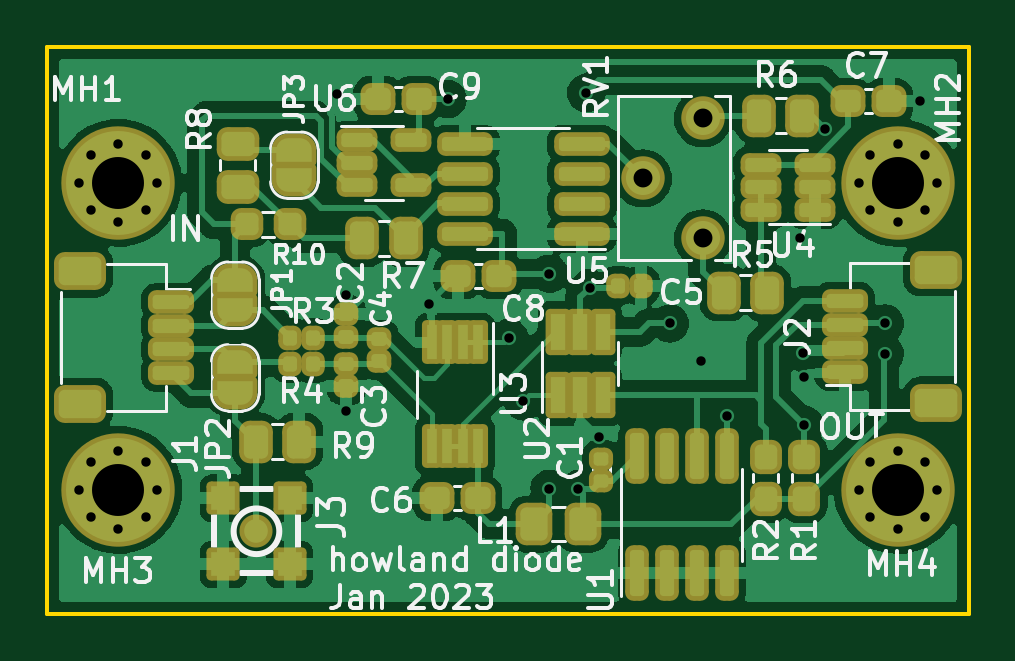
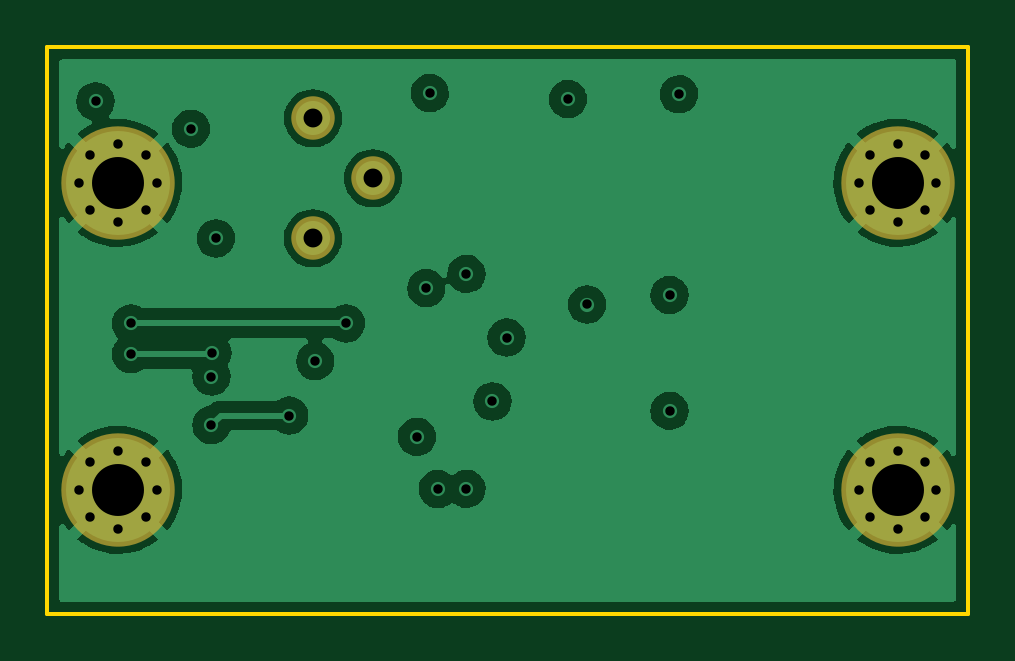
Circuit board: 13 layer files. Board 39.0 x 24.0 mm.
- bottom_copper: howland-CuBottom.gbr (68590 bytes)
- inner_copper: howland-CuIn1.gbr (46751 bytes)
- inner_copper: howland-CuIn2.gbr (48886 bytes)
- top_copper: howland-CuTop.gbr (264472 bytes)
- outline: howland-EdgeCuts.gbr (692 bytes)
- bottom_mask: howland-MaskBottom.gbr (1635 bytes)
- top_mask: howland-MaskTop.gbr (9694 bytes)
- drill: howland-NPTH.drl (291 bytes)
- drill: howland-PTH.drl (1519 bytes)
- paste: howland-PasteBottom.gbr (458 bytes)
- paste: howland-PasteTop.gbr (6291 bytes)
- bottom_silk: howland-SilkBottom.gbr (1638 bytes)
- top_silk: howland-SilkTop.gbr (46127 bytes)

=== bottom_copper: howland-CuBottom.gbr (68590 bytes, source omitted) ===
=== inner_copper: howland-CuIn1.gbr (46751 bytes, source omitted) ===
=== inner_copper: howland-CuIn2.gbr (48886 bytes, source omitted) ===
=== top_copper: howland-CuTop.gbr (264472 bytes, source omitted) ===
=== outline: howland-EdgeCuts.gbr ===
%TF.GenerationSoftware,KiCad,Pcbnew,(6.0.4-0)*%
%TF.CreationDate,2023-01-30T17:36:24-07:00*%
%TF.ProjectId,howland,686f776c-616e-4642-9e6b-696361645f70,rev?*%
%TF.SameCoordinates,Original*%
%TF.FileFunction,Profile,NP*%
%FSLAX46Y46*%
G04 Gerber Fmt 4.6, Leading zero omitted, Abs format (unit mm)*
G04 Created by KiCad (PCBNEW (6.0.4-0)) date 2023-01-30 17:36:24*
%MOMM*%
%LPD*%
G01*
G04 APERTURE LIST*
%TA.AperFunction,Profile*%
%ADD10C,0.150000*%
%TD*%
G04 APERTURE END LIST*
D10*
X100000000Y-78250000D02*
X139000000Y-78250000D01*
X139000000Y-78250000D02*
X139000000Y-102250000D01*
X139000000Y-102250000D02*
X100000000Y-102250000D01*
X100000000Y-102250000D02*
X100000000Y-78250000D01*
M02*

=== bottom_mask: howland-MaskBottom.gbr ===
%TF.GenerationSoftware,KiCad,Pcbnew,(6.0.4-0)*%
%TF.CreationDate,2023-01-30T17:36:24-07:00*%
%TF.ProjectId,howland,686f776c-616e-4642-9e6b-696361645f70,rev?*%
%TF.SameCoordinates,Original*%
%TF.FileFunction,Soldermask,Bot*%
%TF.FilePolarity,Negative*%
%FSLAX46Y46*%
G04 Gerber Fmt 4.6, Leading zero omitted, Abs format (unit mm)*
G04 Created by KiCad (PCBNEW (6.0.4-0)) date 2023-01-30 17:36:24*
%MOMM*%
%LPD*%
G01*
G04 APERTURE LIST*
%ADD10C,1.100000*%
%ADD11C,4.800000*%
%ADD12C,1.840000*%
G04 APERTURE END LIST*
D10*
%TO.C,MH1*%
X101350000Y-84000000D03*
X103000000Y-82350000D03*
X104166726Y-85166726D03*
X104166726Y-82833274D03*
D11*
X103000000Y-84000000D03*
D10*
X104650000Y-84000000D03*
X101833274Y-82833274D03*
X101833274Y-85166726D03*
X103000000Y-85650000D03*
%TD*%
D11*
%TO.C,MH2*%
X136000000Y-84000000D03*
D10*
X137166726Y-82833274D03*
X134350000Y-84000000D03*
X137650000Y-84000000D03*
X137166726Y-85166726D03*
X136000000Y-82350000D03*
X136000000Y-85650000D03*
X134833274Y-85166726D03*
X134833274Y-82833274D03*
%TD*%
%TO.C,MH3*%
X101833274Y-98166726D03*
D11*
X103000000Y-97000000D03*
D10*
X104166726Y-98166726D03*
X101833274Y-95833274D03*
X104166726Y-95833274D03*
X103000000Y-95350000D03*
X104650000Y-97000000D03*
X101350000Y-97000000D03*
X103000000Y-98650000D03*
%TD*%
D11*
%TO.C,MH4*%
X136000000Y-97000000D03*
D10*
X134833274Y-95833274D03*
X134350000Y-97000000D03*
X137650000Y-97000000D03*
X136000000Y-95350000D03*
X137166726Y-98166726D03*
X137166726Y-95833274D03*
X134833274Y-98166726D03*
X136000000Y-98650000D03*
%TD*%
D12*
%TO.C,RV1*%
X127750000Y-86350000D03*
X125210000Y-83810000D03*
X127750000Y-81270000D03*
%TD*%
M02*

=== top_mask: howland-MaskTop.gbr (9694 bytes, source omitted) ===
=== drill: howland-NPTH.drl ===
M48
; DRILL file {KiCad (6.0.4-0)} date Monday, January 30, 2023 at 05:36:24 PM
; FORMAT={-:-/ absolute / inch / decimal}
; #@! TF.CreationDate,2023-01-30T17:36:24-07:00
; #@! TF.GenerationSoftware,Kicad,Pcbnew,(6.0.4-0)
; #@! TF.FileFunction,NonPlated,1,4,NPTH
FMAT,2
INCH
%
G90
G05
T0
M30

=== drill: howland-PTH.drl ===
M48
; DRILL file {KiCad (6.0.4-0)} date Monday, January 30, 2023 at 05:36:24 PM
; FORMAT={-:-/ absolute / inch / decimal}
; #@! TF.CreationDate,2023-01-30T17:36:24-07:00
; #@! TF.GenerationSoftware,Kicad,Pcbnew,(6.0.4-0)
; #@! TF.FileFunction,Plated,1,4,PTH
FMAT,2
INCH
; #@! TA.AperFunction,Plated,PTH,ViaDrill
T1C0.0157
; #@! TA.AperFunction,Plated,PTH,ComponentDrill
T2C0.0157
; #@! TA.AperFunction,Plated,PTH,ComponentDrill
T3C0.0315
; #@! TA.AperFunction,Plated,PTH,ComponentDrill
T4C0.0866
%
G90
G05
T1
X4.4193Y-3.1594
X4.435Y-3.4941
X4.435Y-3.687
X4.5728Y-3.5098
X4.6043Y-3.1673
X4.7067Y-3.565
X4.7303Y-3.6713
X4.7736Y-3.4587
X4.7736Y-3.8169
X4.8215Y-3.8175
X4.8346Y-3.1575
X4.8406Y-3.4823
X4.8563Y-3.7303
X4.9744Y-3.5413
X5.0256Y-3.6043
X5.0689Y-3.6949
X5.1909Y-3.3996
X5.1969Y-3.5906
X5.1988Y-3.6299
X5.1988Y-3.7106
X5.2326Y-3.2169
X5.3327Y-3.5413
X5.3327Y-3.5925
X5.3917Y-3.1713
T2
X3.9902Y-3.3071
X3.9902Y-3.8189
X4.0092Y-3.2612
X4.0092Y-3.353
X4.0092Y-3.773
X4.0092Y-3.8648
X4.0551Y-3.2421
X4.0551Y-3.372
X4.0551Y-3.7539
X4.0551Y-3.8839
X4.1011Y-3.2612
X4.1011Y-3.353
X4.1011Y-3.773
X4.1011Y-3.8648
X4.1201Y-3.3071
X4.1201Y-3.8189
X5.2894Y-3.3071
X5.2894Y-3.8189
X5.3084Y-3.2612
X5.3084Y-3.353
X5.3084Y-3.773
X5.3084Y-3.8648
X5.3543Y-3.2421
X5.3543Y-3.372
X5.3543Y-3.7539
X5.3543Y-3.8839
X5.4003Y-3.2612
X5.4003Y-3.353
X5.4003Y-3.773
X5.4003Y-3.8648
X5.4193Y-3.3071
X5.4193Y-3.8189
T3
X4.9295Y-3.2996
X5.0295Y-3.1996
X5.0295Y-3.3996
T4
X4.0551Y-3.3071
X4.0551Y-3.8189
X5.3543Y-3.3071
X5.3543Y-3.8189
T0
M30

=== paste: howland-PasteBottom.gbr ===
%TF.GenerationSoftware,KiCad,Pcbnew,(6.0.4-0)*%
%TF.CreationDate,2023-01-30T17:36:24-07:00*%
%TF.ProjectId,howland,686f776c-616e-4642-9e6b-696361645f70,rev?*%
%TF.SameCoordinates,Original*%
%TF.FileFunction,Paste,Bot*%
%TF.FilePolarity,Positive*%
%FSLAX46Y46*%
G04 Gerber Fmt 4.6, Leading zero omitted, Abs format (unit mm)*
G04 Created by KiCad (PCBNEW (6.0.4-0)) date 2023-01-30 17:36:24*
%MOMM*%
%LPD*%
G01*
G04 APERTURE LIST*
G04 APERTURE END LIST*
M02*

=== paste: howland-PasteTop.gbr (6291 bytes, source omitted) ===
=== bottom_silk: howland-SilkBottom.gbr ===
%TF.GenerationSoftware,KiCad,Pcbnew,(6.0.4-0)*%
%TF.CreationDate,2023-01-30T17:36:24-07:00*%
%TF.ProjectId,howland,686f776c-616e-4642-9e6b-696361645f70,rev?*%
%TF.SameCoordinates,Original*%
%TF.FileFunction,Legend,Bot*%
%TF.FilePolarity,Positive*%
%FSLAX46Y46*%
G04 Gerber Fmt 4.6, Leading zero omitted, Abs format (unit mm)*
G04 Created by KiCad (PCBNEW (6.0.4-0)) date 2023-01-30 17:36:24*
%MOMM*%
%LPD*%
G01*
G04 APERTURE LIST*
%ADD10C,1.100000*%
%ADD11C,4.800000*%
%ADD12C,1.840000*%
G04 APERTURE END LIST*
%LPC*%
D10*
%TO.C,MH1*%
X101350000Y-84000000D03*
X103000000Y-82350000D03*
X104166726Y-85166726D03*
X104166726Y-82833274D03*
D11*
X103000000Y-84000000D03*
D10*
X104650000Y-84000000D03*
X101833274Y-82833274D03*
X101833274Y-85166726D03*
X103000000Y-85650000D03*
%TD*%
D11*
%TO.C,MH2*%
X136000000Y-84000000D03*
D10*
X137166726Y-82833274D03*
X134350000Y-84000000D03*
X137650000Y-84000000D03*
X137166726Y-85166726D03*
X136000000Y-82350000D03*
X136000000Y-85650000D03*
X134833274Y-85166726D03*
X134833274Y-82833274D03*
%TD*%
%TO.C,MH3*%
X101833274Y-98166726D03*
D11*
X103000000Y-97000000D03*
D10*
X104166726Y-98166726D03*
X101833274Y-95833274D03*
X104166726Y-95833274D03*
X103000000Y-95350000D03*
X104650000Y-97000000D03*
X101350000Y-97000000D03*
X103000000Y-98650000D03*
%TD*%
D11*
%TO.C,MH4*%
X136000000Y-97000000D03*
D10*
X134833274Y-95833274D03*
X134350000Y-97000000D03*
X137650000Y-97000000D03*
X136000000Y-95350000D03*
X137166726Y-98166726D03*
X137166726Y-95833274D03*
X134833274Y-98166726D03*
X136000000Y-98650000D03*
%TD*%
D12*
%TO.C,RV1*%
X127750000Y-86350000D03*
X125210000Y-83810000D03*
X127750000Y-81270000D03*
%TD*%
M02*

=== top_silk: howland-SilkTop.gbr (46127 bytes, source omitted) ===
